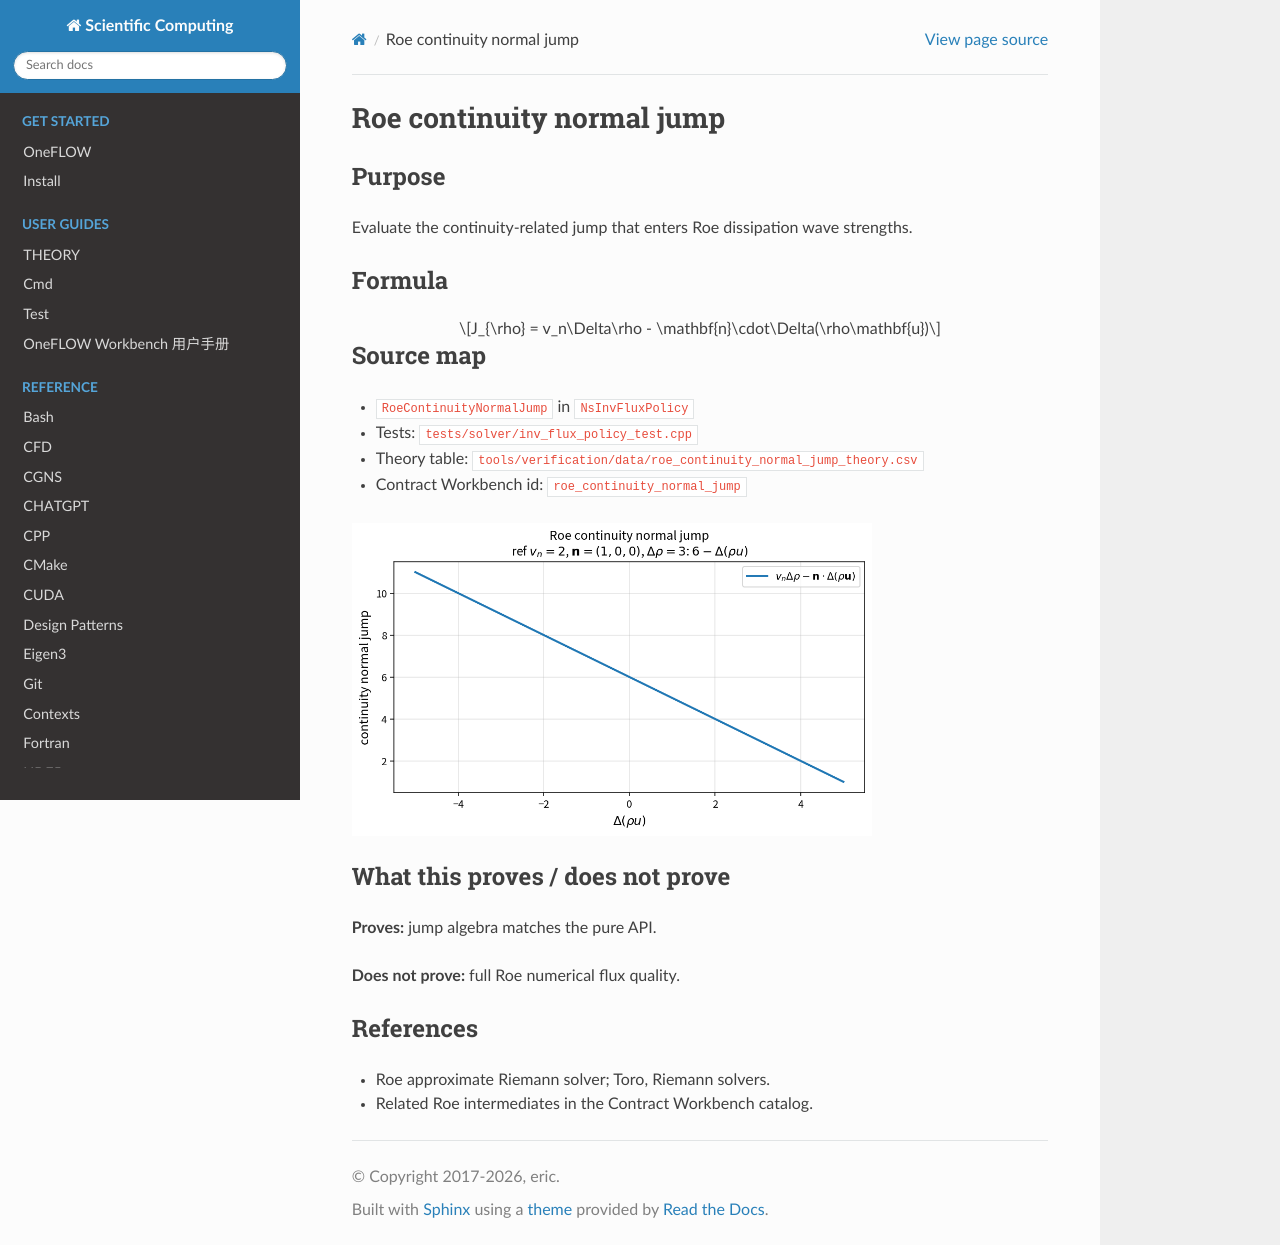

repository: eric2003/OneFLOW · page: numerical/roe_continuity_normal_jump.html · generator: sphinx

Roe continuity normal jump
==========================

Purpose
-------

Evaluate the continuity-related jump that enters Roe dissipation wave
strengths.

Formula
-------

.. math::

   J_{\rho}
   = v_n\Delta\rho - \mathbf{n}\cdot\Delta(\rho\mathbf{u})

Source map
----------

* ``RoeContinuityNormalJump`` in ``NsInvFluxPolicy``
* Tests: ``tests/solver/inv_flux_policy_test.cpp``
* Theory table: ``tools/verification/data/roe_continuity_normal_jump_theory.csv``
* Contract Workbench id: ``roe_continuity_normal_jump``

.. image:: figures/roe_continuity_normal_jump_theory.png
   :alt: Continuity jump vs momentum jump
   :width: 520

What this proves / does not prove
---------------------------------

**Proves:** jump algebra matches the pure API.

**Does not prove:** full Roe numerical flux quality.

References
----------

* Roe approximate Riemann solver; Toro, Riemann solvers.
* Related Roe intermediates in the Contract Workbench catalog.
